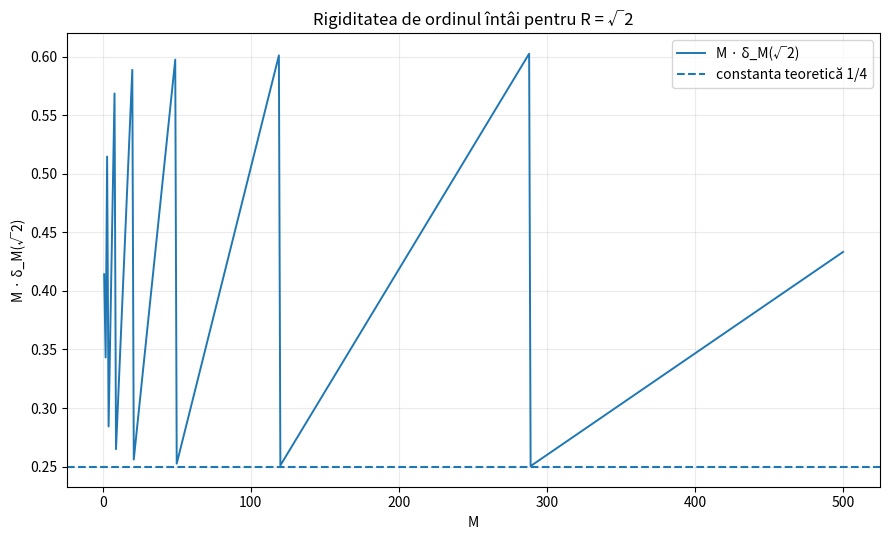

The script that saved this image:
import math
import numpy as np
import matplotlib.pyplot as plt

def delta_M(R, M):
    """
    Calculează δ_M(R) = min |p - Rq|
    pentru perechi întregi nenule fezabile în [-M,M]^3.
    Pentru R > 0, candidații relevanți pot fi construiți din
    q și cel mai apropiat p de Rq.
    """
    best = float("inf")

    # |q| <= 2M
    for q in range(-2*M, 2*M + 1):
        if q == 0:
            continue

        rq = R * q
        for p in {math.floor(rq), math.ceil(rq)}:
            if p == 0 and q == 0:
                continue

            width = max(0, p, q) - min(0, p, q)
            if width <= 2*M:
                defect = abs(p - R*q)
                if defect < best:
                    best = defect

    return best

R = math.sqrt(2)
M_values = np.arange(1, 501)
deltas = np.array([delta_M(R, int(M)) for M in M_values])

# liminf M*δ_M(√2) = 1/4.
scaled = M_values * deltas

plt.figure(figsize=(9, 5.5))
plt.plot(M_values, scaled, linewidth=1.4,
         label="M · δ_M(√2)")
plt.axhline(1/4, linestyle="--", linewidth=1.5,
            label="constanta teoretică 1/4")

plt.xlabel("M")
plt.ylabel("M · δ_M(√2)")
plt.title("Rigiditatea de ordinul întâi pentru R = √2")
plt.legend()
plt.grid(alpha=0.25)
plt.tight_layout()
plt.show()
